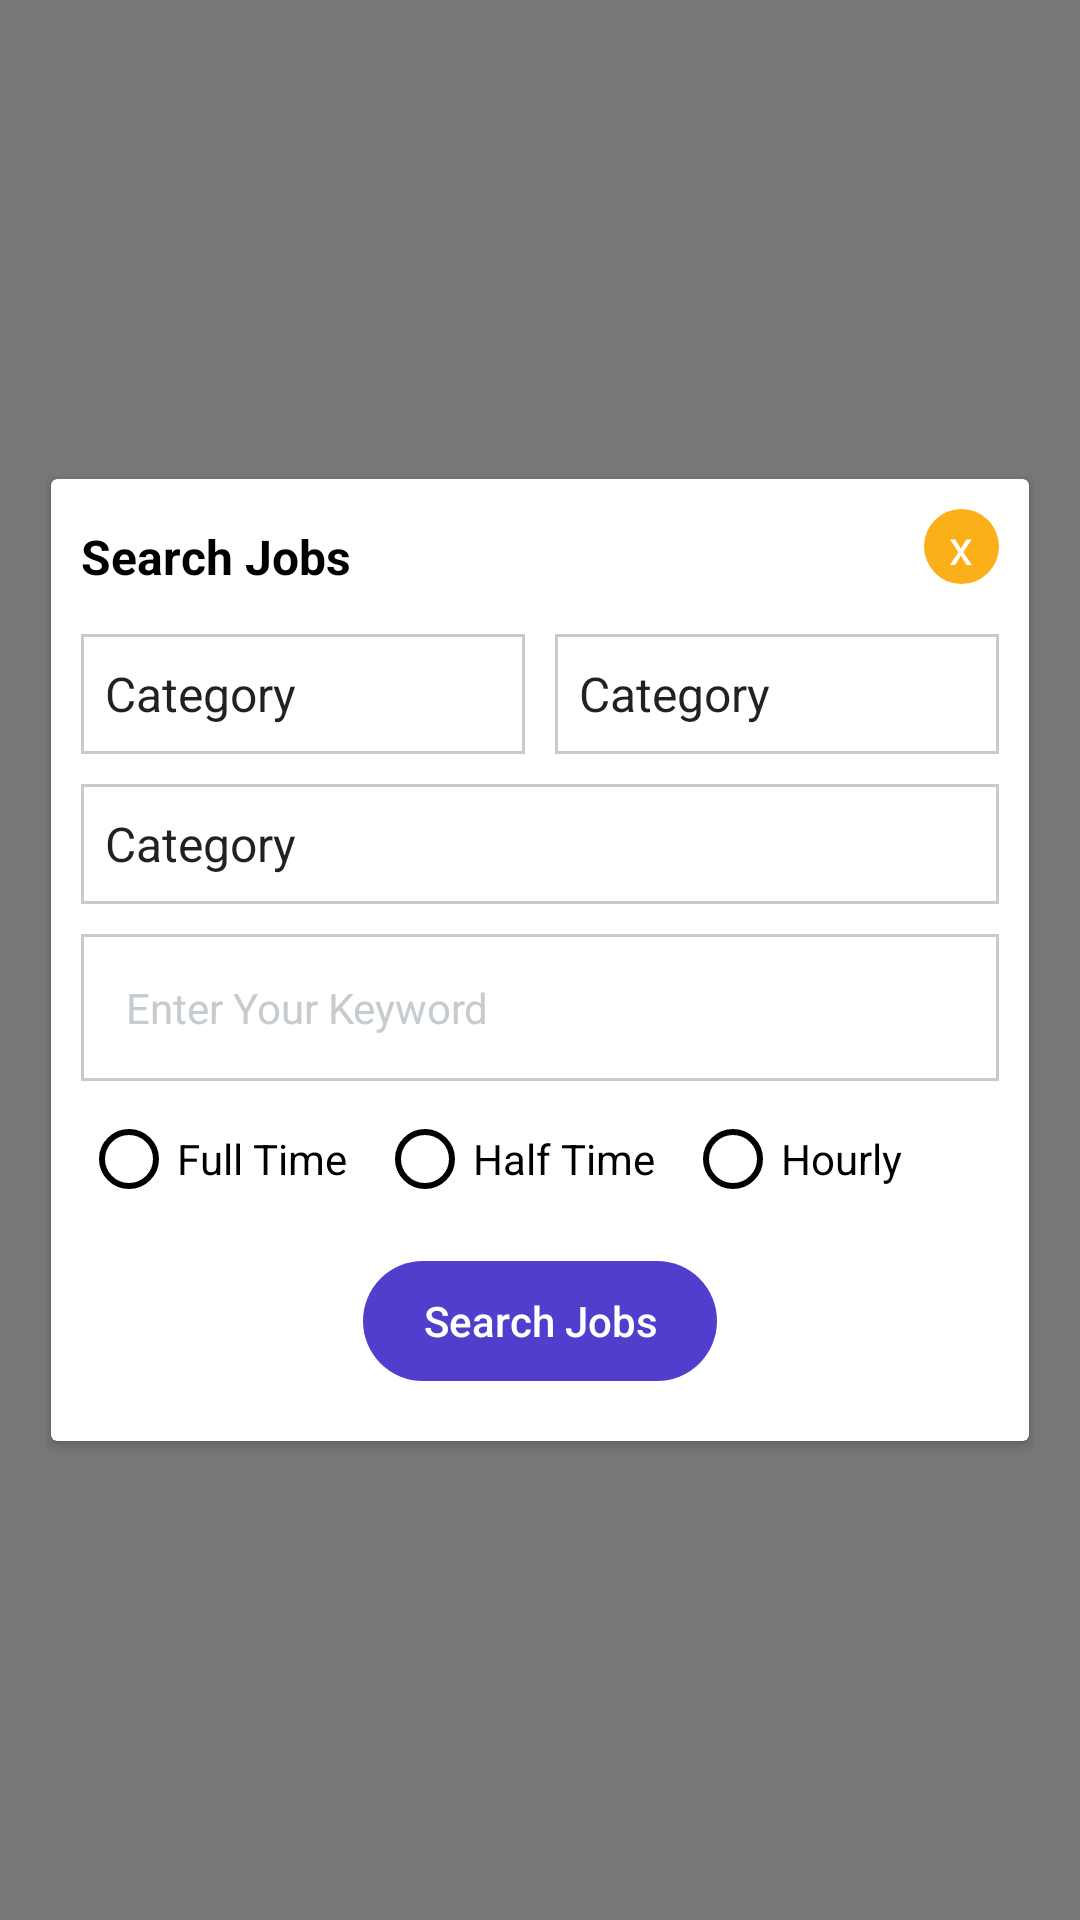

Write the Android layout XML for this screen, with the resource values it uses.
<!-- AndroidManifest.xml: application theme AppTheme -->
<!-- res/layout/filter_search_dialog.xml -->
<?xml version="1.0" encoding="utf-8"?>

<RelativeLayout xmlns:android="http://schemas.android.com/apk/res/android"
    xmlns:card_view="http://schemas.android.com/apk/res-auto"
    xmlns:tools="http://schemas.android.com/tools"
    android:layout_width="match_parent"
    android:layout_height="match_parent"
    android:background="#85000000"
    android:padding="15dp">

    <ProgressBar
        android:id="@+id/progressBar"
        style="?android:attr/progressBarStyleLarge"
        android:layout_width="wrap_content"
        android:layout_height="wrap_content"
        android:layout_centerHorizontal="true"
        android:layout_centerVertical="true"
        android:visibility="gone" />

    <androidx.cardview.widget.CardView
        android:id="@+id/card_view"
        android:layout_width="match_parent"
        android:layout_height="wrap_content"
        android:layout_centerVertical="true"
        android:layout_margin="2dp"
        card_view:cardBackgroundColor="@color/white"
        card_view:cardCornerRadius="2dp"
        card_view:cardUseCompatPadding="false"
        card_view:elevation="5dp">

        <RelativeLayout
            android:layout_width="match_parent"
            android:layout_height="wrap_content"
            android:padding="10dp">

            <LinearLayout
                android:layout_width="match_parent"
                android:layout_height="wrap_content"
                android:orientation="vertical">

                <TextView
                    fontPath="fonts/customBold.otf"
                    android:layout_width="wrap_content"
                    android:layout_height="wrap_content"
                    android:layout_marginTop="5dp"
                    android:text="@string/search_jobs"
                    android:textAppearance="@style/TextAppearance.AppCompat.Subhead"
                    android:textColor="@color/black"
                    android:textStyle="bold"
                    tools:ignore="MissingPrefix" />

                <LinearLayout
                    android:layout_width="match_parent"
                    android:layout_height="match_parent"
                    android:layout_marginTop="15dp"
                    android:orientation="horizontal">

                    <Spinner
                        android:id="@+id/spCategory"
                        android:layout_width="0dp"
                        android:layout_height="40dp"
                        android:layout_marginEnd="5dp"
                        android:layout_weight="1"
                        android:background="@drawable/edit_text_border"
                        android:entries="@array/sample_array"
                        android:spinnerMode="dropdown"
                        android:theme="@style/ThemeOverlay.AppCompat.Light" />

                    <Spinner
                        android:id="@+id/spCity"
                        android:layout_width="0dp"
                        android:layout_height="40dp"
                        android:layout_marginStart="5dp"
                        android:layout_weight="1"
                        android:background="@drawable/edit_text_border"
                        android:entries="@array/sample_array"
                        android:spinnerMode="dropdown"
                        android:theme="@style/ThemeOverlay.AppCompat.Light" />
                </LinearLayout>

                <Spinner
                    android:id="@+id/spCompanyName"
                    android:layout_width="match_parent"
                    android:layout_height="40dp"
                    android:layout_marginTop="10dp"
                    android:background="@drawable/edit_text_border"
                    android:entries="@array/sample_array"
                    android:spinnerMode="dropdown"
                    android:theme="@style/ThemeOverlay.AppCompat.Light" />

                <EditText
                    android:id="@+id/edt_name"
                    android:layout_width="match_parent"
                    android:layout_height="wrap_content"
                    android:layout_marginTop="10dp"
                    android:background="@drawable/edit_text_border"
                    android:hint="@string/search_keyword"
                    android:inputType="textPersonName"
                    android:padding="15dp"
                    android:textAppearance="?android:attr/textAppearanceSmall"
                    android:textColor="@color/black"
                    android:textColorHint="@color/line"
                    android:textCursorDrawable="@drawable/cursor_black" />

                <RadioGroup
                    android:id="@+id/radioGrp"
                    android:layout_width="match_parent"
                    android:layout_height="wrap_content"
                    android:layout_marginTop="10dp"
                    android:orientation="horizontal">

                    <RadioButton
                        android:id="@+id/rdFullTime"
                        style="@style/MyRadioButtonStyleBlack"
                        android:layout_width="wrap_content"
                        android:layout_height="wrap_content"
                        android:text="@string/full_time"
                        android:textColor="@color/black" />

                    <RadioButton
                        android:id="@+id/rdHalfTime"
                        style="@style/MyRadioButtonStyleBlack"
                        android:layout_width="wrap_content"
                        android:layout_height="wrap_content"
                        android:layout_marginStart="10dp"
                        android:text="@string/half_time"
                        android:textColor="@color/black" />

                    <RadioButton
                        android:id="@+id/rdHour"
                        style="@style/MyRadioButtonStyleBlack"
                        android:layout_width="wrap_content"
                        android:layout_height="wrap_content"
                        android:layout_marginStart="10dp"
                        android:text="@string/hourly_time"
                        android:textColor="@color/black" />

                </RadioGroup>

                <Button
                    android:id="@+id/btn_submit"
                    style="?android:attr/buttonBarButtonStyle"
                    android:layout_width="wrap_content"
                    android:layout_height="40dp"
                    android:layout_gravity="center"
                    android:layout_marginTop="18dp"
                    android:layout_marginBottom="10dp"
                    android:background="@drawable/round_button"
                    android:paddingLeft="20dp"
                    android:paddingRight="20dp"
                    android:text="@string/search_jobs"
                    android:textAllCaps="false"
                    android:textColor="@color/white" />

            </LinearLayout>

            <TextView
                android:id="@+id/txtClose"
                android:layout_width="25dp"
                android:layout_height="25dp"
                android:layout_alignParentEnd="true"
                android:background="@drawable/circle"
                android:gravity="center_horizontal|center"
                android:text="x"
                android:textAppearance="@style/TextAppearance.AppCompat.Subhead"
                android:textColor="@color/white" />
        </RelativeLayout>
    </androidx.cardview.widget.CardView>

</RelativeLayout>
<!-- resources referenced by this layout -->
<resources>
  <string-array name="sample_array">
          <item>Category</item>
          <item>Category 1</item>
          <item>Category 2</item>
          <item>Category 3</item>
          <item>Category 4</item>
          <item>Category 5</item>
          <item>Category 6</item>
      </string-array>
  <color name="black">#000000</color>
  <color name="line">#C6CBCF</color>
  <color name="white">#FFFFFF</color>
  <!-- drawable circle (drawable) -->
  <?xml version="1.0" encoding="utf-8"?>
  <shape xmlns:android="http://schemas.android.com/apk/res/android"
      android:shape="oval">
  
      
      <solid android:color="@color/login_bottom" />
  
  
  </shape>
  <!-- drawable cursor_black (drawable) -->
  <?xml version="1.0" encoding="utf-8"?>
  
  <shape xmlns:android="http://schemas.android.com/apk/res/android" >
      <size android:width="2dp" />
      <solid android:color="@color/black"  />
  </shape>
  <!-- drawable edit_text_border (drawable) -->
  <?xml version="1.0" encoding="utf-8"?>
  <shape xmlns:android="http://schemas.android.com/apk/res/android"
      android:shape="rectangle">
      <stroke
          android:width="1dp"
          android:color="@color/line" />
  </shape>
  <!-- drawable round_button (drawable) -->
  <?xml version="1.0" encoding="utf-8"?>
  
  <shape xmlns:android="http://schemas.android.com/apk/res/android"
      android:shape="rectangle">
      <corners android:radius="20dp" />
      <solid android:color="@color/colorPrimary" />
  </shape>
  <string name="full_time">Full Time</string>
  <string name="half_time">Half Time</string>
  <string name="hourly_time">Hourly</string>
  <string name="search_jobs">Search Jobs</string>
  <string name="search_keyword">Enter Your Keyword</string>
  <style name="MyRadioButtonStyleBlack" parent="Widget.AppCompat.CompoundButton.RadioButton">
          <item name="buttonTint">@color/black</item>
      </style>
  <style name="AppTheme" parent="Theme.AppCompat.Light.DarkActionBar">
          <item name="windowNoTitle">true</item>
          <item name="windowActionBar">false</item>
          <item name="colorPrimary">@color/colorPrimary</item>
          <item name="colorPrimaryDark">@color/colorPrimaryDark</item>
          <item name="colorAccent">@color/colorAccent</item>
          <item name="autoCompleteTextViewStyle">@style/cursorColor</item>
          <item name="radioButtonStyle">@style/MyRadioButtonStyle</item>
      </style>
  <color name="login_bottom">#fbb019</color>
  <color name="colorPrimary">#503ecc</color>
  <color name="colorPrimaryDark">#4435ae</color>
  <color name="colorAccent">#0090ff</color>
  <style name="cursorColor" parent="Widget.AppCompat.AutoCompleteTextView">
          <item name="android:textCursorDrawable">@drawable/cursor</item>
      </style>
  <style name="MyRadioButtonStyle" parent="Widget.AppCompat.CompoundButton.RadioButton">
          <item name="buttonTint">@color/white</item>
      </style>
</resources>
